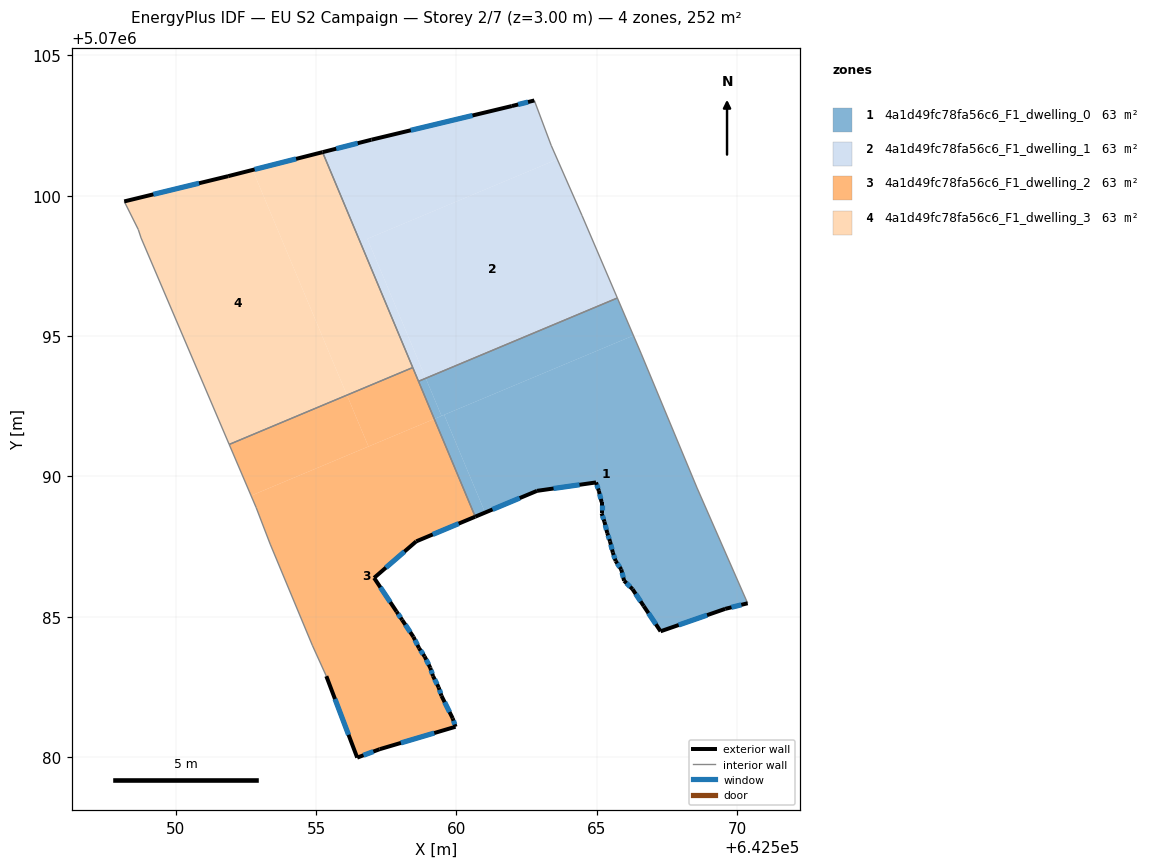
=== STOREY PLAN SPEC (per zone: floor XY polygon, exterior-wall plan segments, windows/doors) ===
zone 1: 4a1d49fc78fa56c6_F1_dwelling_0  (63.1 m²)
  floor: (642570.38, 5070085.48) (642568.58, 5070089.59) (642566.58, 5070094.39) (642566.31, 5070095.02) (642559.57, 5070092.20) (642561.02, 5070088.71) (642562.88, 5070089.49) (642564.98, 5070089.79) (642565.08, 5070089.49) (642565.18, 5070089.09) (642565.18, 5070088.69) (642565.28, 5070088.38) (642565.38, 5070087.99) (642565.48, 5070087.68) (642565.58, 5070087.29) (642565.68, 5070086.99) (642565.88, 5070086.68) (642565.98, 5070086.28) (642566.28, 5070085.98) (642566.68, 5070085.38) (642567.28, 5070084.48) (642569.58, 5070085.28)
  floor: (642561.02, 5070088.71) (642559.57, 5070092.20) (642559.21, 5070092.05) (642560.67, 5070088.57)
  floor: (642566.31, 5070095.02) (642565.74, 5070096.36) (642558.91, 5070093.50) (642559.47, 5070092.16)
  floor: (642559.47, 5070092.16) (642558.91, 5070093.50) (642558.65, 5070093.39) (642559.21, 5070092.05)
  exterior wall: (642570.38, 5070085.48) – (642569.58, 5070085.28)  [0.8 m]
    window: (642570.15, 5070085.43) – (642569.80, 5070085.34)  [0.5 m²]
  exterior wall: (642569.58, 5070085.28) – (642567.28, 5070084.48)  [2.4 m]
    window: (642568.93, 5070085.06) – (642567.92, 5070084.71)  [1.4 m²]
  exterior wall: (642567.28, 5070084.48) – (642566.68, 5070085.38)  [1.1 m]
    window: (642567.11, 5070084.73) – (642566.84, 5070085.13)  [0.6 m²]
  exterior wall: (642566.68, 5070085.38) – (642566.28, 5070085.98)  [0.7 m]
    window: (642566.56, 5070085.55) – (642566.39, 5070085.82)  [0.4 m²]
  exterior wall: (642566.28, 5070085.98) – (642565.98, 5070086.28)  [0.4 m]
    window: (642566.19, 5070086.07) – (642566.06, 5070086.20)  [0.2 m²]
  exterior wall: (642565.98, 5070086.28) – (642565.88, 5070086.68)  [0.4 m]
    window: (642565.95, 5070086.40) – (642565.90, 5070086.57)  [0.2 m²]
  exterior wall: (642565.88, 5070086.68) – (642565.68, 5070086.99)  [0.4 m]
    window: (642565.82, 5070086.77) – (642565.73, 5070086.90)  [0.2 m²]
  exterior wall: (642565.68, 5070086.99) – (642565.58, 5070087.29)  [0.3 m]
    window: (642565.65, 5070087.07) – (642565.60, 5070087.20)  [0.2 m²]
  exterior wall: (642565.58, 5070087.29) – (642565.48, 5070087.68)  [0.4 m]
    window: (642565.55, 5070087.40) – (642565.50, 5070087.57)  [0.2 m²]
  exterior wall: (642565.48, 5070087.68) – (642565.38, 5070087.99)  [0.3 m]
    window: (642565.45, 5070087.77) – (642565.40, 5070087.90)  [0.2 m²]
  exterior wall: (642565.38, 5070087.99) – (642565.28, 5070088.38)  [0.4 m]
    window: (642565.35, 5070088.10) – (642565.31, 5070088.27)  [0.2 m²]
  exterior wall: (642565.28, 5070088.38) – (642565.18, 5070088.69)  [0.3 m]
    window: (642565.25, 5070088.47) – (642565.20, 5070088.60)  [0.2 m²]
  exterior wall: (642565.18, 5070088.69) – (642565.18, 5070089.09)  [0.4 m]
    window: (642565.18, 5070088.80) – (642565.18, 5070088.97)  [0.2 m²]
  exterior wall: (642565.18, 5070089.09) – (642565.08, 5070089.49)  [0.4 m]
    window: (642565.15, 5070089.20) – (642565.10, 5070089.37)  [0.2 m²]
  exterior wall: (642565.08, 5070089.49) – (642564.98, 5070089.79)  [0.3 m]
    window: (642565.05, 5070089.57) – (642565.01, 5070089.70)  [0.2 m²]
  exterior wall: (642564.98, 5070089.79) – (642562.88, 5070089.49)  [2.1 m]
    window: (642564.39, 5070089.70) – (642563.46, 5070089.57)  [1.2 m²]
  exterior wall: (642562.88, 5070089.49) – (642560.67, 5070088.57)  [2.4 m]
    window: (642562.26, 5070089.23) – (642561.29, 5070088.82)  [1.4 m²]
  interior walls: 5
zone 2: 4a1d49fc78fa56c6_F1_dwelling_1  (63.1 m²)
  floor: (642565.74, 5070096.36) (642564.48, 5070099.29) (642563.60, 5070101.30) (642556.83, 5070098.47) (642558.91, 5070093.50)
  floor: (642558.91, 5070093.50) (642556.83, 5070098.47) (642563.60, 5070101.30) (642563.38, 5070101.80) (642562.78, 5070103.40) (642561.98, 5070103.20) (642556.97, 5070102.00) (642555.23, 5070101.55) (642558.65, 5070093.39)
  exterior wall: (642555.23, 5070101.55) – (642556.97, 5070102.00)  [1.8 m]
    window: (642555.72, 5070101.68) – (642556.49, 5070101.87)  [1.0 m²]
  exterior wall: (642556.97, 5070102.00) – (642561.98, 5070103.20)  [5.1 m]
    window: (642558.38, 5070102.33) – (642560.58, 5070102.86)  [3.0 m²]
  exterior wall: (642561.98, 5070103.20) – (642562.78, 5070103.40)  [0.8 m]
    window: (642562.20, 5070103.25) – (642562.55, 5070103.34)  [0.5 m²]
  interior walls: 6
zone 3: 4a1d49fc78fa56c6_F1_dwelling_2  (63.1 m²)
  floor: (642559.97, 5070081.08) (642559.87, 5070081.38) (642559.47, 5070082.18) (642559.37, 5070082.48) (642559.17, 5070082.88) (642559.07, 5070083.18) (642558.87, 5070083.58) (642558.67, 5070083.88) (642558.47, 5070084.29) (642558.07, 5070084.88) (642557.87, 5070085.18) (642557.07, 5070086.39) (642558.57, 5070087.69) (642560.67, 5070088.57) (642559.21, 5070092.05) (642552.69, 5070089.32) (642552.87, 5070088.89) (642553.37, 5070087.59) (642554.87, 5070083.99) (642555.37, 5070082.88) (642556.47, 5070079.98) (642557.27, 5070080.28)
  floor: (642556.87, 5070091.07) (642556.10, 5070092.90) (642551.91, 5070091.14) (642552.69, 5070089.32)
  floor: (642559.21, 5070092.05) (642558.45, 5070093.88) (642556.10, 5070092.90) (642556.87, 5070091.07)
  exterior wall: (642558.07, 5070084.88) – (642558.47, 5070084.29)  [0.7 m]
    window: (642558.18, 5070084.72) – (642558.36, 5070084.45)  [0.4 m²]
  exterior wall: (642558.47, 5070084.29) – (642558.67, 5070083.88)  [0.4 m]
    window: (642558.53, 5070084.17) – (642558.61, 5070084.00)  [0.3 m²]
  exterior wall: (642558.67, 5070083.88) – (642558.87, 5070083.58)  [0.4 m]
    window: (642558.73, 5070083.80) – (642558.81, 5070083.67)  [0.2 m²]
  exterior wall: (642558.87, 5070083.58) – (642559.07, 5070083.18)  [0.4 m]
    window: (642558.93, 5070083.47) – (642559.01, 5070083.30)  [0.3 m²]
  exterior wall: (642559.07, 5070083.18) – (642559.17, 5070082.88)  [0.3 m]
    window: (642559.10, 5070083.10) – (642559.14, 5070082.97)  [0.2 m²]
  exterior wall: (642559.17, 5070082.88) – (642559.37, 5070082.48)  [0.4 m]
    window: (642559.23, 5070082.77) – (642559.31, 5070082.60)  [0.3 m²]
  exterior wall: (642559.37, 5070082.48) – (642559.47, 5070082.18)  [0.3 m]
    window: (642559.40, 5070082.40) – (642559.44, 5070082.27)  [0.2 m²]
  exterior wall: (642559.47, 5070082.18) – (642559.87, 5070081.38)  [0.9 m]
    window: (642559.58, 5070081.96) – (642559.76, 5070081.61)  [0.5 m²]
  exterior wall: (642559.87, 5070081.38) – (642559.97, 5070081.08)  [0.3 m]
    window: (642559.90, 5070081.30) – (642559.94, 5070081.17)  [0.2 m²]
  exterior wall: (642559.97, 5070081.08) – (642557.27, 5070080.28)  [2.8 m]
    window: (642559.21, 5070080.86) – (642558.03, 5070080.51)  [1.6 m²]
  exterior wall: (642557.27, 5070080.28) – (642556.47, 5070079.98)  [0.9 m]
    window: (642557.04, 5070080.20) – (642556.69, 5070080.07)  [0.5 m²]
  exterior wall: (642556.47, 5070079.98) – (642555.37, 5070082.88)  [3.1 m]
    window: (642556.16, 5070080.80) – (642555.68, 5070082.07)  [1.8 m²]
  exterior wall: (642560.67, 5070088.57) – (642558.57, 5070087.69)  [2.3 m]
    window: (642560.08, 5070088.32) – (642559.16, 5070087.93)  [1.3 m²]
  exterior wall: (642558.57, 5070087.69) – (642557.07, 5070086.39)  [2.0 m]
    window: (642558.15, 5070087.32) – (642557.49, 5070086.75)  [1.2 m²]
  exterior wall: (642557.07, 5070086.39) – (642557.87, 5070085.18)  [1.4 m]
    window: (642557.29, 5070086.05) – (642557.65, 5070085.52)  [0.8 m²]
  exterior wall: (642557.87, 5070085.18) – (642558.07, 5070084.88)  [0.4 m]
    window: (642557.93, 5070085.10) – (642558.01, 5070084.97)  [0.2 m²]
  interior walls: 7
zone 4: 4a1d49fc78fa56c6_F1_dwelling_3  (63.1 m²)
  floor: (642556.10, 5070092.90) (642552.74, 5070100.92) (642551.87, 5070100.70) (642548.17, 5070099.80) (642548.67, 5070098.80) (642548.77, 5070098.50) (642551.91, 5070091.14)
  floor: (642558.45, 5070093.88) (642555.23, 5070101.55) (642552.74, 5070100.92) (642556.10, 5070092.90)
  exterior wall: (642548.17, 5070099.80) – (642551.87, 5070100.70)  [3.8 m]
    window: (642549.21, 5070100.05) – (642550.83, 5070100.45)  [2.2 m²]
  exterior wall: (642551.87, 5070100.70) – (642555.23, 5070101.55)  [3.5 m]
    window: (642552.81, 5070100.94) – (642554.29, 5070101.31)  [2.0 m²]
  interior walls: 5

=== DERIVED (storey summary) ===
Building: EU S2 Campaign
Storey: 2 of 7  (floor level z = 3.00 m)
Storey gross floor area: 252.4 m²
Zones on this storey: 4
  - 4a1d49fc78fa56c6_F1_dwelling_0: floor 63.1 m²; exterior wall 13.7 m (41.0 m²); 17 window(s) 7.9 m²; WWR 19.3%
  - 4a1d49fc78fa56c6_F1_dwelling_1: floor 63.1 m²; exterior wall 7.8 m (23.3 m²); 3 window(s) 4.5 m²; WWR 19.3%
  - 4a1d49fc78fa56c6_F1_dwelling_2: floor 63.1 m²; exterior wall 17.1 m (51.3 m²); 16 window(s) 9.9 m²; WWR 19.3%
  - 4a1d49fc78fa56c6_F1_dwelling_3: floor 63.1 m²; exterior wall 7.3 m (21.8 m²); 2 window(s) 4.2 m²; WWR 19.3%
Zone adjacency (shared interzone walls):
  - 4a1d49fc78fa56c6_F1_dwelling_0 ↔ 4a1d49fc78fa56c6_F1_dwelling_1
  - 4a1d49fc78fa56c6_F1_dwelling_0 ↔ 4a1d49fc78fa56c6_F1_dwelling_2
  - 4a1d49fc78fa56c6_F1_dwelling_1 ↔ 4a1d49fc78fa56c6_F1_dwelling_2
  - 4a1d49fc78fa56c6_F1_dwelling_1 ↔ 4a1d49fc78fa56c6_F1_dwelling_3
  - 4a1d49fc78fa56c6_F1_dwelling_2 ↔ 4a1d49fc78fa56c6_F1_dwelling_3